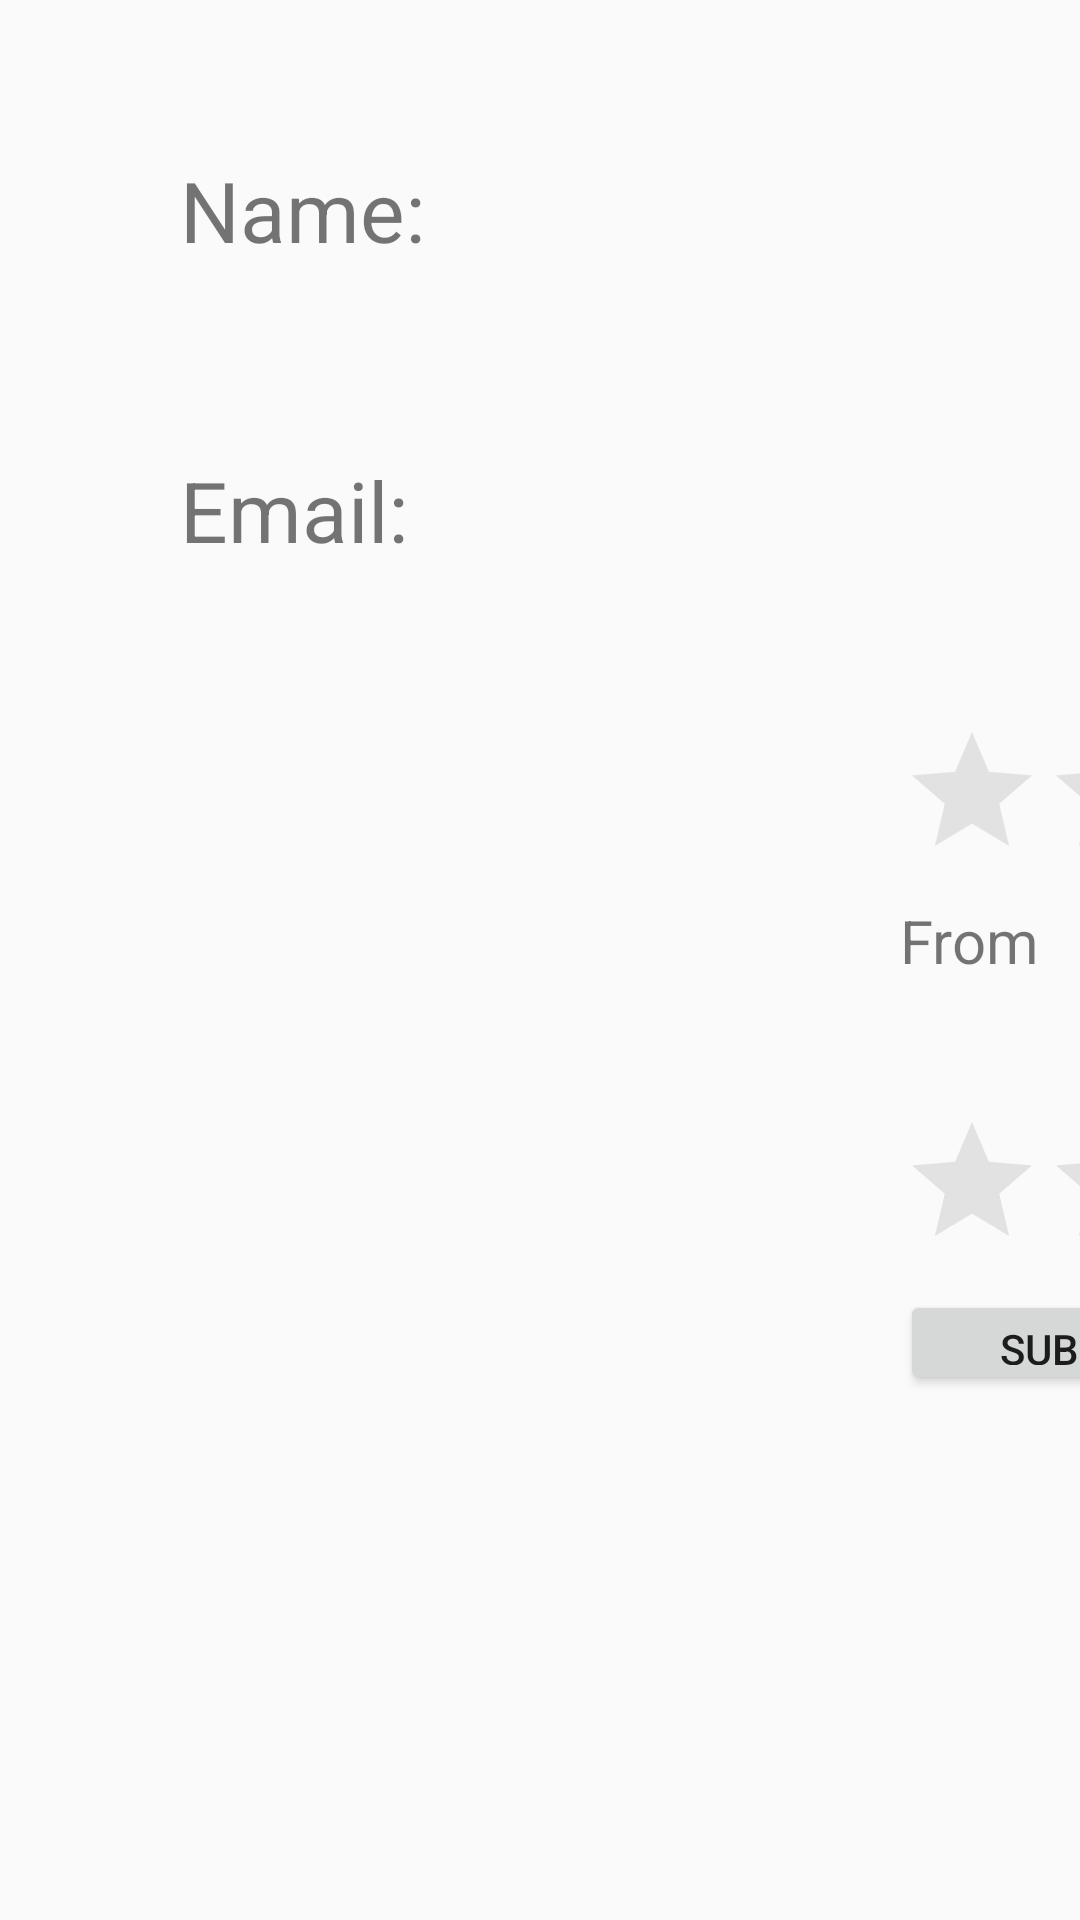

Reconstruct the res/layout file that produces this screen, plus the resources it refers to.
<!-- AndroidManifest.xml: application theme AppTheme -->
<!-- res/layout/activity_userprofile.xml -->
<?xml version="1.0" encoding="utf-8"?>
<androidx.constraintlayout.widget.ConstraintLayout
    xmlns:android="http://schemas.android.com/apk/res/android"
    xmlns:app="http://schemas.android.com/apk/res-auto"
    xmlns:tools="http://schemas.android.com/tools"
    android:layout_width="match_parent"
    android:layout_height="match_parent">

    <TextView
        android:id="@+id/nameTextView"
        android:layout_width="140dp"
        android:layout_height="60dp"
        android:layout_marginStart="60dp"
        android:layout_marginLeft="60dp"
        android:layout_marginTop="40dp"
        android:gravity="center_vertical"
        android:text="Name:"
        android:textSize="28sp"
        app:layout_constraintStart_toStartOf="parent"
        app:layout_constraintTop_toTopOf="parent" />

    <TextView
        android:id="@+id/nameUserProfile"
        android:layout_width="340dp"
        android:layout_height="60dp"
        android:layout_marginTop="40dp"
        android:gravity="center_horizontal|center_vertical"
        android:textSize="28sp"
        app:layout_constraintStart_toEndOf="@+id/nameTextView"
        app:layout_constraintTop_toTopOf="parent" />

    <TextView
        android:id="@+id/emailTextView"
        android:layout_width="140dp"
        android:layout_height="60dp"
        android:layout_marginStart="60dp"
        android:layout_marginLeft="60dp"
        android:layout_marginTop="40dp"
        android:gravity="center_vertical"
        android:text="Email:"
        android:textSize="28sp"
        app:layout_constraintStart_toStartOf="parent"
        app:layout_constraintTop_toBottomOf="@+id/nameTextView" />

    <TextView
        android:id="@+id/emailUserProfile"
        android:layout_width="340dp"
        android:layout_height="60dp"
        android:layout_marginTop="40dp"
        android:gravity="center_horizontal|center_vertical"
        android:textSize="24sp"
        app:layout_constraintStart_toEndOf="@+id/emailTextView"
        app:layout_constraintTop_toBottomOf="@+id/nameUserProfile" />

    <RatingBar
        android:id="@+id/usersRatingBar"
        android:layout_width="240dp"
        android:layout_height="60dp"
        android:layout_marginTop="40dp"
        android:isIndicator="true"
        android:numStars="5"
        android:stepSize=".5"
        android:theme="@style/RatingBar"
        app:layout_constraintStart_toEndOf="@+id/userRatingTextView"
        app:layout_constraintTop_toBottomOf="@+id/emailUserProfile" />

    <RatingBar
        android:id="@+id/usersNewRating"
        android:layout_width="240dp"
        android:layout_height="60dp"
        android:layout_marginTop="40dp"
        android:theme="@style/RatingBar"
        app:layout_constraintStart_toEndOf="@+id/rateUserTextView"
        app:layout_constraintTop_toBottomOf="@+id/fromText" />

    <TextView
        android:id="@+id/userRatingTextView"
        android:layout_width="240dp"
        android:layout_height="60dp"
        android:layout_marginStart="60dp"
        android:layout_marginLeft="60dp"
        android:layout_marginTop="40dp"
        android:gravity="center_vertical"
        android:textSize="28sp"
        app:layout_constraintStart_toStartOf="parent"
        app:layout_constraintTop_toBottomOf="@+id/emailTextView" />

    <TextView
        android:id="@+id/rateUserTextView"
        android:layout_width="240dp"
        android:layout_height="60dp"
        android:layout_marginStart="60dp"
        android:layout_marginLeft="60dp"
        android:layout_marginTop="40dp"
        android:gravity="center_vertical"
        android:textSize="28sp"
        app:layout_constraintStart_toStartOf="parent"
        app:layout_constraintTop_toBottomOf="@+id/fromText" />

    <ListView
        android:id="@+id/usersPostListView"
        android:layout_width="481dp"
        android:layout_height="414dp"
        android:layout_marginStart="60dp"
        android:layout_marginLeft="60dp"
        app:layout_constraintStart_toStartOf="parent"
        app:layout_constraintTop_toBottomOf="@+id/usersPosts" />

    <TextView
        android:id="@+id/usersPosts"
        android:layout_width="480dp"
        android:layout_height="40dp"
        android:layout_marginStart="60dp"
        android:layout_marginLeft="60dp"
        android:layout_marginTop="40dp"
        android:textSize="28sp"
        app:layout_constraintStart_toStartOf="parent"
        app:layout_constraintTop_toBottomOf="@+id/submitRatingButton" />

    <TextView
        android:id="@+id/fromText"
        android:layout_width="50dp"
        android:layout_height="30dp"
        android:layout_marginStart="300dp"
        android:layout_marginLeft="300dp"
        android:text="From"
        android:textSize="20sp"
        app:layout_constraintStart_toStartOf="parent"
        app:layout_constraintTop_toBottomOf="@+id/usersRatingBar" />

    <TextView
        android:id="@+id/ratedByTextView"
        android:layout_width="60dp"
        android:layout_height="30dp"
        android:gravity="center_horizontal"
        android:textSize="20sp"
        app:layout_constraintStart_toEndOf="@+id/fromText"
        app:layout_constraintTop_toBottomOf="@+id/usersRatingBar" />

    <TextView
        android:id="@+id/peopleText"
        android:layout_width="70dp"
        android:layout_height="30dp"
        android:text="people"
        android:textSize="20sp"
        app:layout_constraintStart_toEndOf="@+id/ratedByTextView"
        app:layout_constraintTop_toBottomOf="@+id/usersRatingBar" />

    <Button
        android:id="@+id/submitRatingButton"
        android:layout_width="170dp"
        android:layout_height="35dp"
        android:layout_marginStart="300dp"
        android:layout_marginLeft="300dp"
        android:text="Submit Rating"
        app:layout_constraintStart_toStartOf="parent"
        app:layout_constraintTop_toBottomOf="@+id/usersNewRating" />
</androidx.constraintlayout.widget.ConstraintLayout>
<!-- resources referenced by this layout -->
<resources>
  <style name="RatingBar" parent="Theme.AppCompat">
          <item name="colorControlNormal">@color/colorGrey</item>
          <item name="colorControlActivated">@color/colorPink</item>
      </style>
  <style name="AppTheme" parent="Theme.AppCompat.Light.NoActionBar">
          
          <item name="colorPrimary">@color/colorPrimary</item>
          <item name="colorPrimaryDark">@color/colorPrimaryDark</item>
          <item name="colorAccent">@color/colorAccent</item>
      </style>
  <color name="colorGrey">#aca9ad</color>
  <color name="colorPink">#f3456d</color>
  <color name="colorPrimary">#008577</color>
  <color name="colorPrimaryDark">#00574B</color>
  <color name="colorAccent">#04D81B60</color>
</resources>
